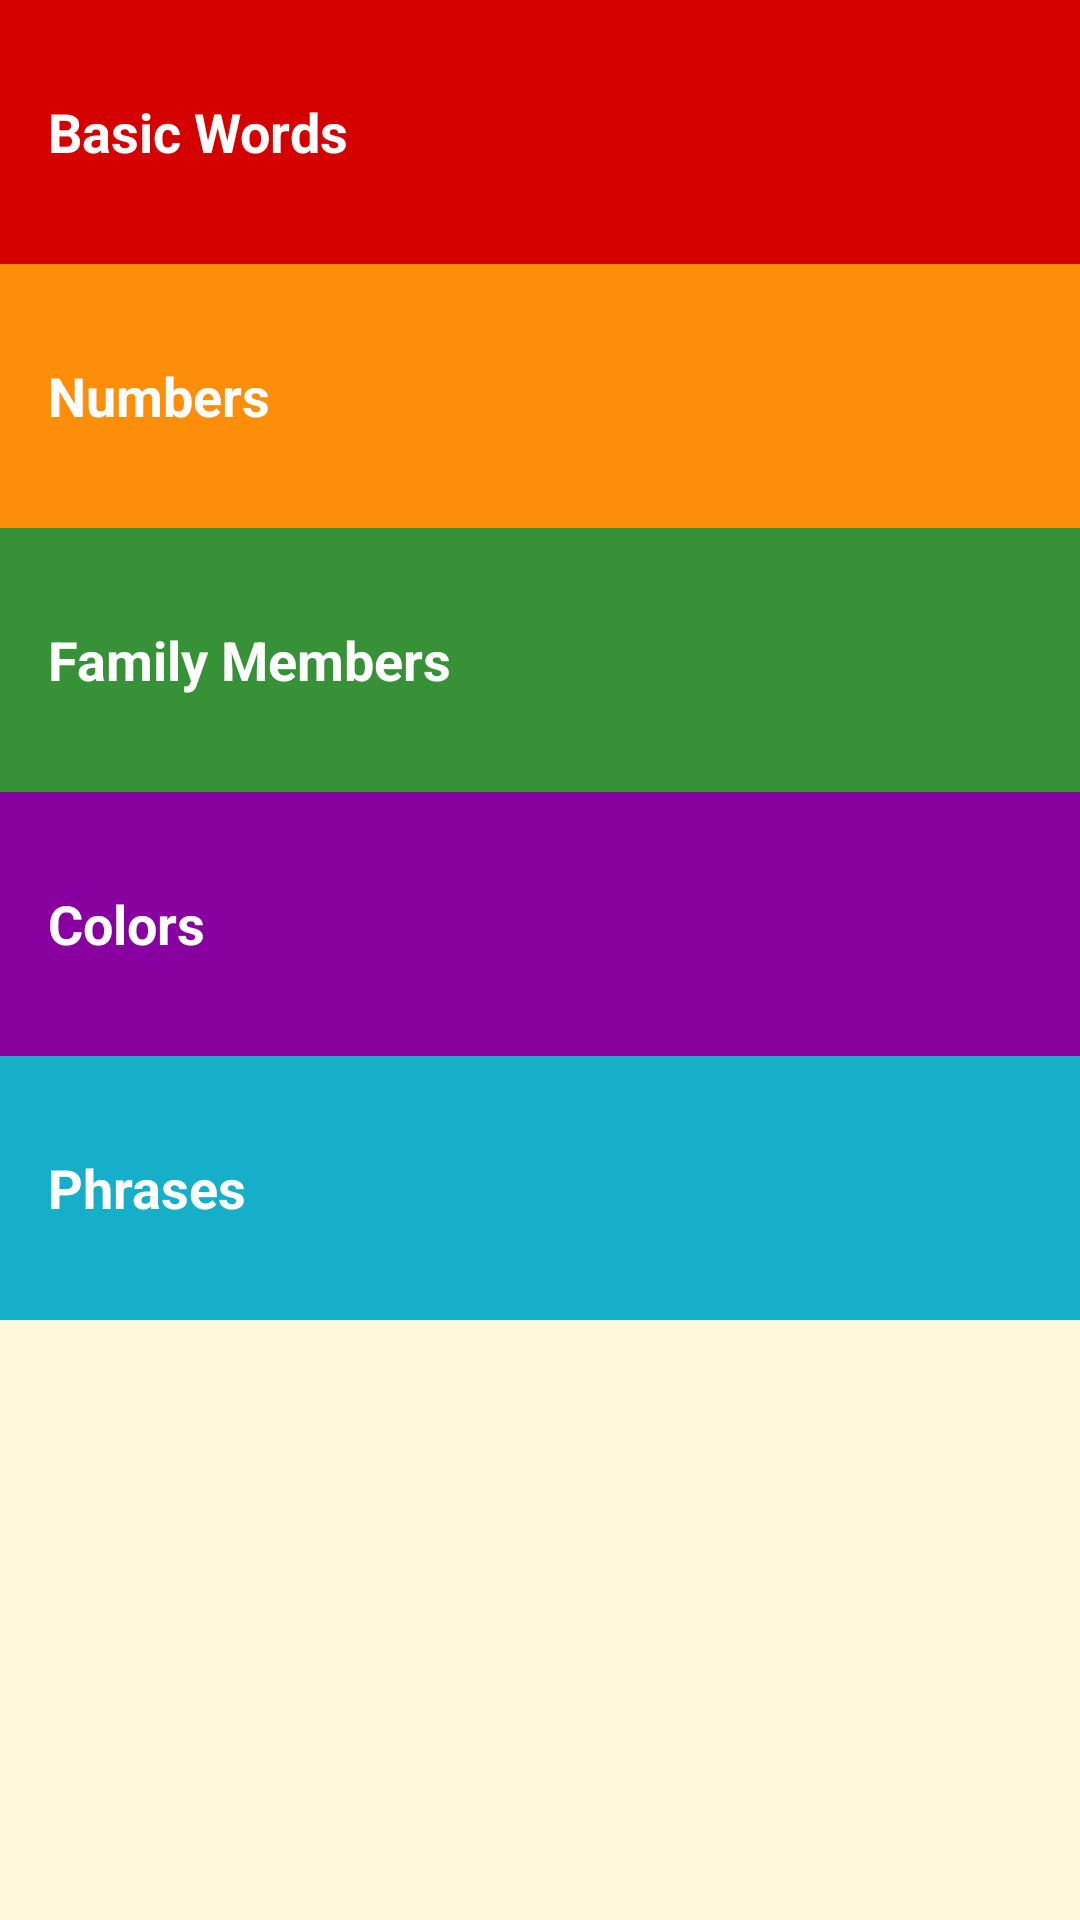

Android layout source for this screen:
<!-- AndroidManifest.xml: application theme Theme.Miwok -->
<!-- res/layout/activity_main.xml -->
<?xml version="1.0" encoding="utf-8"?>
<ScrollView xmlns:android="http://schemas.android.com/apk/res/android"
    xmlns:app="http://schemas.android.com/apk/res-auto"
    xmlns:tools="http://schemas.android.com/tools"
    android:layout_width="match_parent"
    android:layout_height="match_parent"
    android:orientation="vertical"
    android:background="@color/tan_background"
    tools:context=".MainActivity">
<LinearLayout
    android:layout_width="match_parent"
    android:layout_height="match_parent"
    android:orientation="vertical"
    android:background="@color/tan_background"
    tools:context=".MainActivity">

    <FrameLayout
        android:layout_width="match_parent"
        android:layout_height="wrap_content"
        android:background="@color/category_basic_words">
    <TextView
        android:id="@+id/basicWords"
        style="@style/CategoryStyle"
        android:background="?android:attr/selectableItemBackground"
        android:text="@string/category_basic_words" />
    </FrameLayout>

    <FrameLayout
        android:layout_width="match_parent"
        android:layout_height="wrap_content"
        android:background="@color/category_numbers">
        <TextView
            android:id="@+id/numbers"
            style="@style/CategoryStyle"
            android:background="?android:attr/selectableItemBackground"
            android:text="@string/category_numbers" />
    </FrameLayout>

    <FrameLayout
        android:layout_width="match_parent"
        android:layout_height="wrap_content"
        android:background="@color/category_family">
        <TextView
            android:id="@+id/family"
            style="@style/CategoryStyle"
            android:background="?android:attr/selectableItemBackground"
            android:text="@string/category_family" />
    </FrameLayout>

    <FrameLayout
        android:layout_width="match_parent"
        android:layout_height="wrap_content"
        android:background="@color/category_colors">
        <TextView
            android:id="@+id/colors"
            style="@style/CategoryStyle"
            android:background="?android:attr/selectableItemBackground"
            android:text="@string/category_colors" />
    </FrameLayout>

    <FrameLayout
        android:layout_width="match_parent"
        android:layout_height="wrap_content"
        android:background="@color/category_phrases">
        <TextView
            android:id="@+id/phrases"
            style="@style/CategoryStyle"
            android:background="?android:attr/selectableItemBackground"
            android:text="@string/category_phrases" />
    </FrameLayout>
</LinearLayout>
</ScrollView>
<!-- resources referenced by this layout -->
<resources>
  <color name="category_basic_words">#D50000</color>
  <color name="category_colors">#8800A0</color>
  <color name="category_family">#379237</color>
  <color name="category_numbers">#FD8E09</color>
  <color name="category_phrases">#16AFCA</color>
  <color name="tan_background">#FFF7DA</color>
  <string name="category_basic_words">Basic Words</string>
  <string name="category_colors">Colors</string>
  <string name="category_family">Family Members</string>
  <string name="category_numbers">Numbers</string>
  <string name="category_phrases">Phrases</string>
  <style name="CategoryStyle">
          <item name="android:layout_width">match_parent</item>
          <item name="android:layout_height">@dimen/list_item_height</item>
          <item name="android:gravity">center_vertical</item>
          <item name="android:padding">16dp</item>
          <item name="android:textColor">@android:color/white</item>
          <item name="android:textStyle">bold</item>
          <item name="android:textAppearance">?android:textAppearanceMedium</item>
      </style>
  <style name="Theme.Miwok" parent="Theme.MaterialComponents.DayNight.DarkActionBar">
          
          <item name="colorPrimary">#4A312A</item>
          <item name="colorPrimaryVariant">#2F1D1A</item>
          <item name="colorOnPrimary">@color/white</item>
          
          <item name="colorSecondary">@color/teal_200</item>
          <item name="colorSecondaryVariant">@color/teal_700</item>
          <item name="colorOnSecondary">@color/black</item>
          
          <item name="android:statusBarColor" tools:targetApi="l">?attr/colorPrimaryVariant</item>
          
      </style>
  <dimen name="list_item_height">88dp</dimen>
  <color name="white">#FFFFFFFF</color>
  <color name="teal_200">#FF03DAC5</color>
  <color name="teal_700">#FF018786</color>
  <color name="black">#FF000000</color>
</resources>
